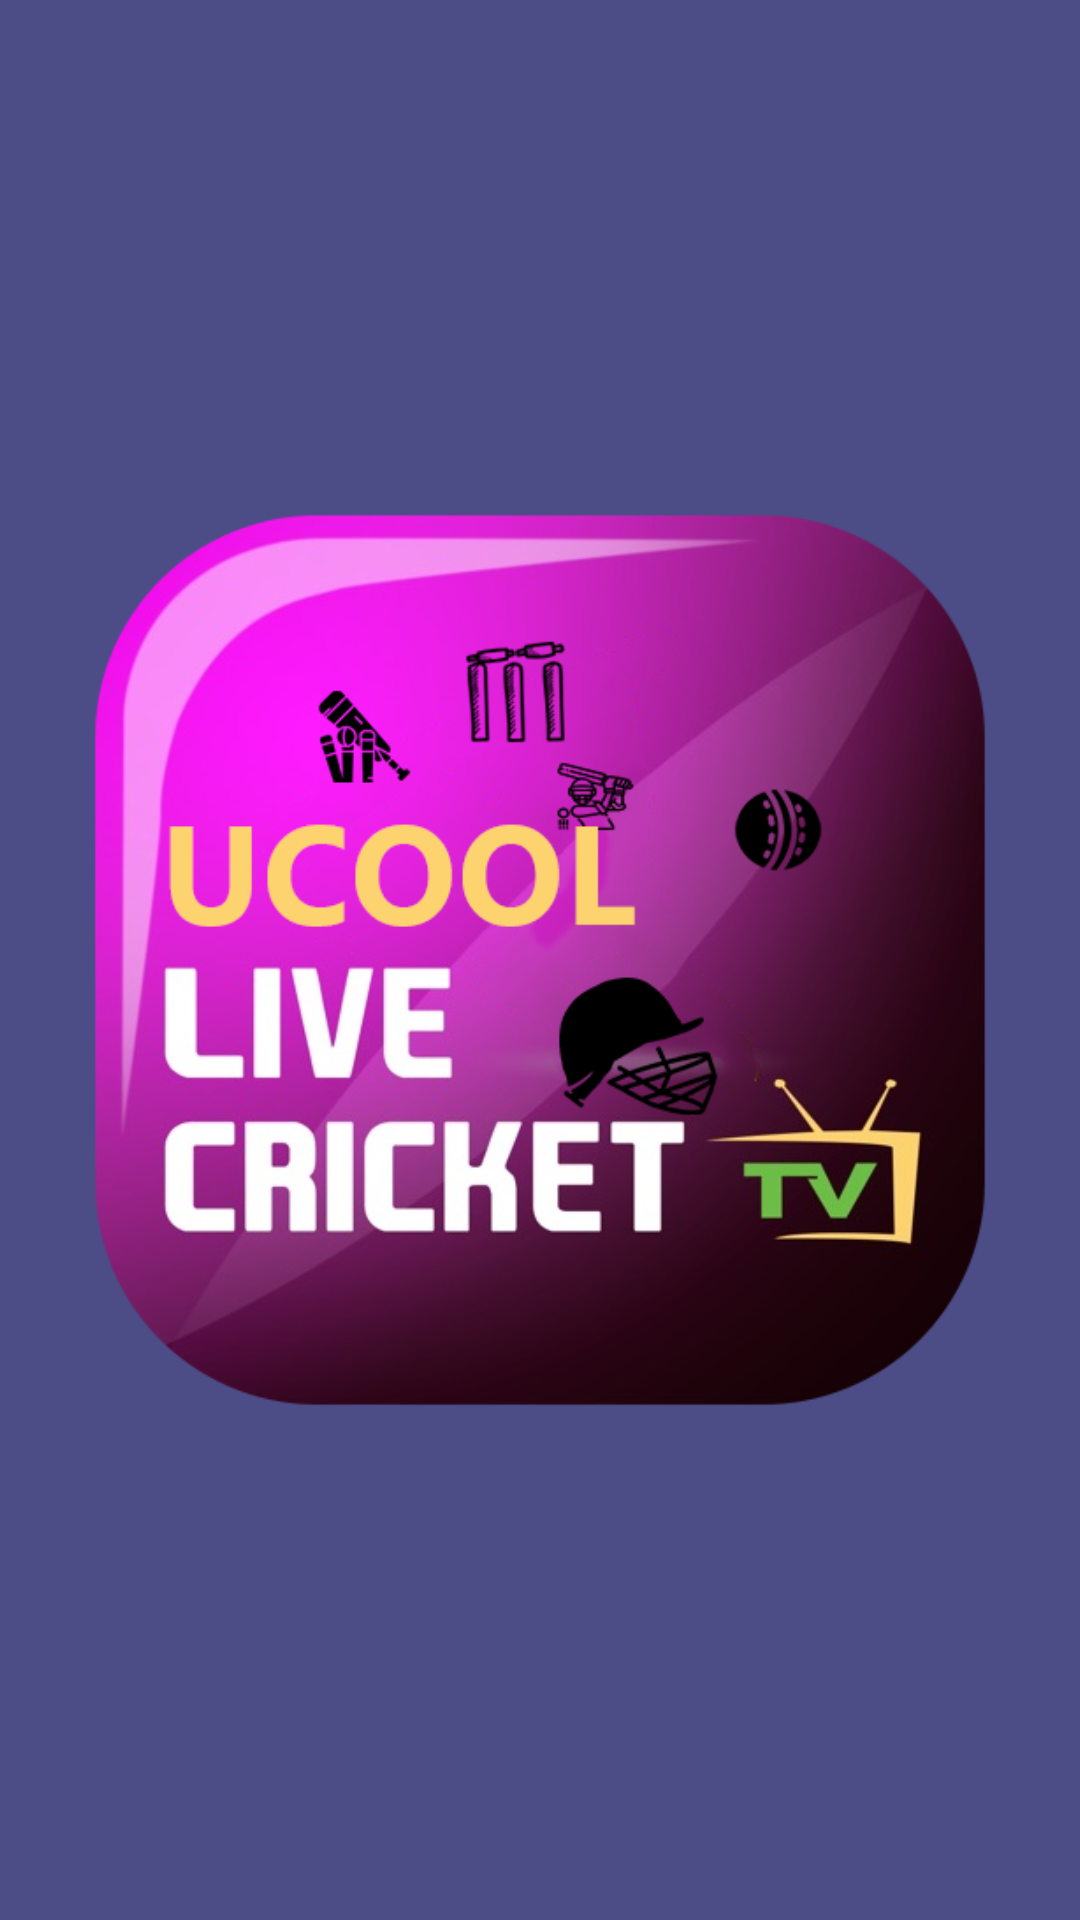

The Android layout XML behind this screen, and the referenced resources:
<!-- AndroidManifest.xml: application theme AppTheme -->
<!-- res/layout/activity_splash.xml -->
<?xml version="1.0" encoding="utf-8"?>
<androidx.constraintlayout.widget.ConstraintLayout xmlns:android="http://schemas.android.com/apk/res/android"
    xmlns:app="http://schemas.android.com/apk/res-auto"
    xmlns:tools="http://schemas.android.com/tools"
    android:layout_width="match_parent"
    android:layout_height="match_parent"
    tools:context=".SplashActivity"
    android:background="@color/colorPrimary">


    <ImageView
        android:id="@+id/imageView3"
        android:layout_width="300dp"
        android:layout_height="300dp"
        app:layout_constraintBottom_toBottomOf="parent"
        app:layout_constraintEnd_toEndOf="parent"
        app:layout_constraintStart_toStartOf="parent"
        app:layout_constraintTop_toTopOf="parent"
        app:srcCompat="@drawable/love_chat" />

</androidx.constraintlayout.widget.ConstraintLayout>
<!-- resources referenced by this layout -->
<resources>
  <color name="colorPrimary">#4c4c86</color>
  <!-- drawable love_chat: png bitmap (drawable-hdpi, 197455 bytes) -->
  <style name="AppTheme" parent="Theme.AppCompat.Light.DarkActionBar">
          
          <item name="colorPrimary">@color/colorPrimary</item>
          <item name="colorPrimaryDark">@color/colorPrimaryDark</item>
          <item name="colorAccent">@color/colorAccent</item>
      </style>
  <color name="colorPrimaryDark">#35355d</color>
  <color name="colorAccent">#6200EE</color>
</resources>
